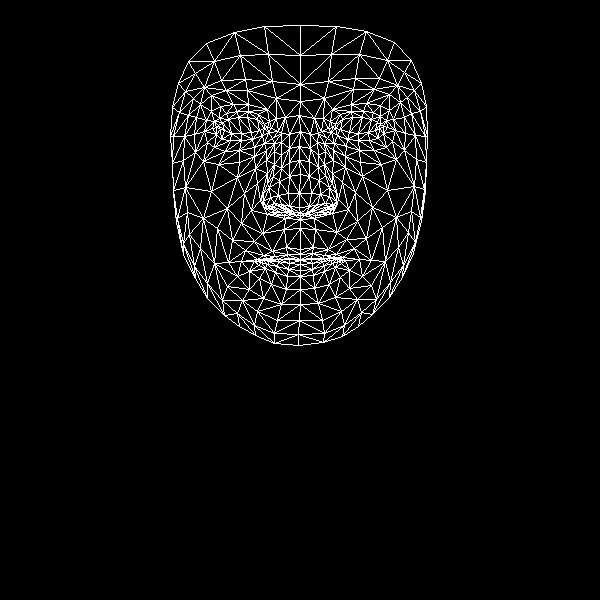

The data file committed next to this chart (first rows):
, x, y
0, 300, 249
1, 299, 207
2, 300, 219
3, 289, 162
4, 299, 193
5, 300, 174
6, 300, 131
7, 220, 129
8, 300, 101
9, 300, 84
10, 300, 25
11, 300, 254
12, 300, 259
13, 300, 259
14, 300, 260
15, 300, 264
16, 300, 270
17, 300, 276
18, 300, 289
19, 300, 213
20, 288, 212
21, 178, 83
22, 252, 139
23, 241, 140
24, 230, 140
25, 216, 134
26, 262, 135
27, 237, 111
28, 248, 111
29, 226, 113
30, 219, 118
31, 207, 142
32, 257, 311
33, 216, 127
34, 173, 136
35, 194, 134
36, 244, 193
37, 286, 247
38, 288, 258
39, 272, 251
40, 263, 255
41, 278, 259
42, 270, 260
43, 249, 271
44, 289, 206
45, 288, 193
46, 200, 104
47, 266, 160
48, 263, 201
49, 263, 193
50, 211, 191
51, 289, 176
52, 226, 90
53, 211, 95
54, 188, 61
55, 276, 98
56, 258, 114
57, 241, 261
58, 183, 254
59, 271, 208
... 408 more rows
